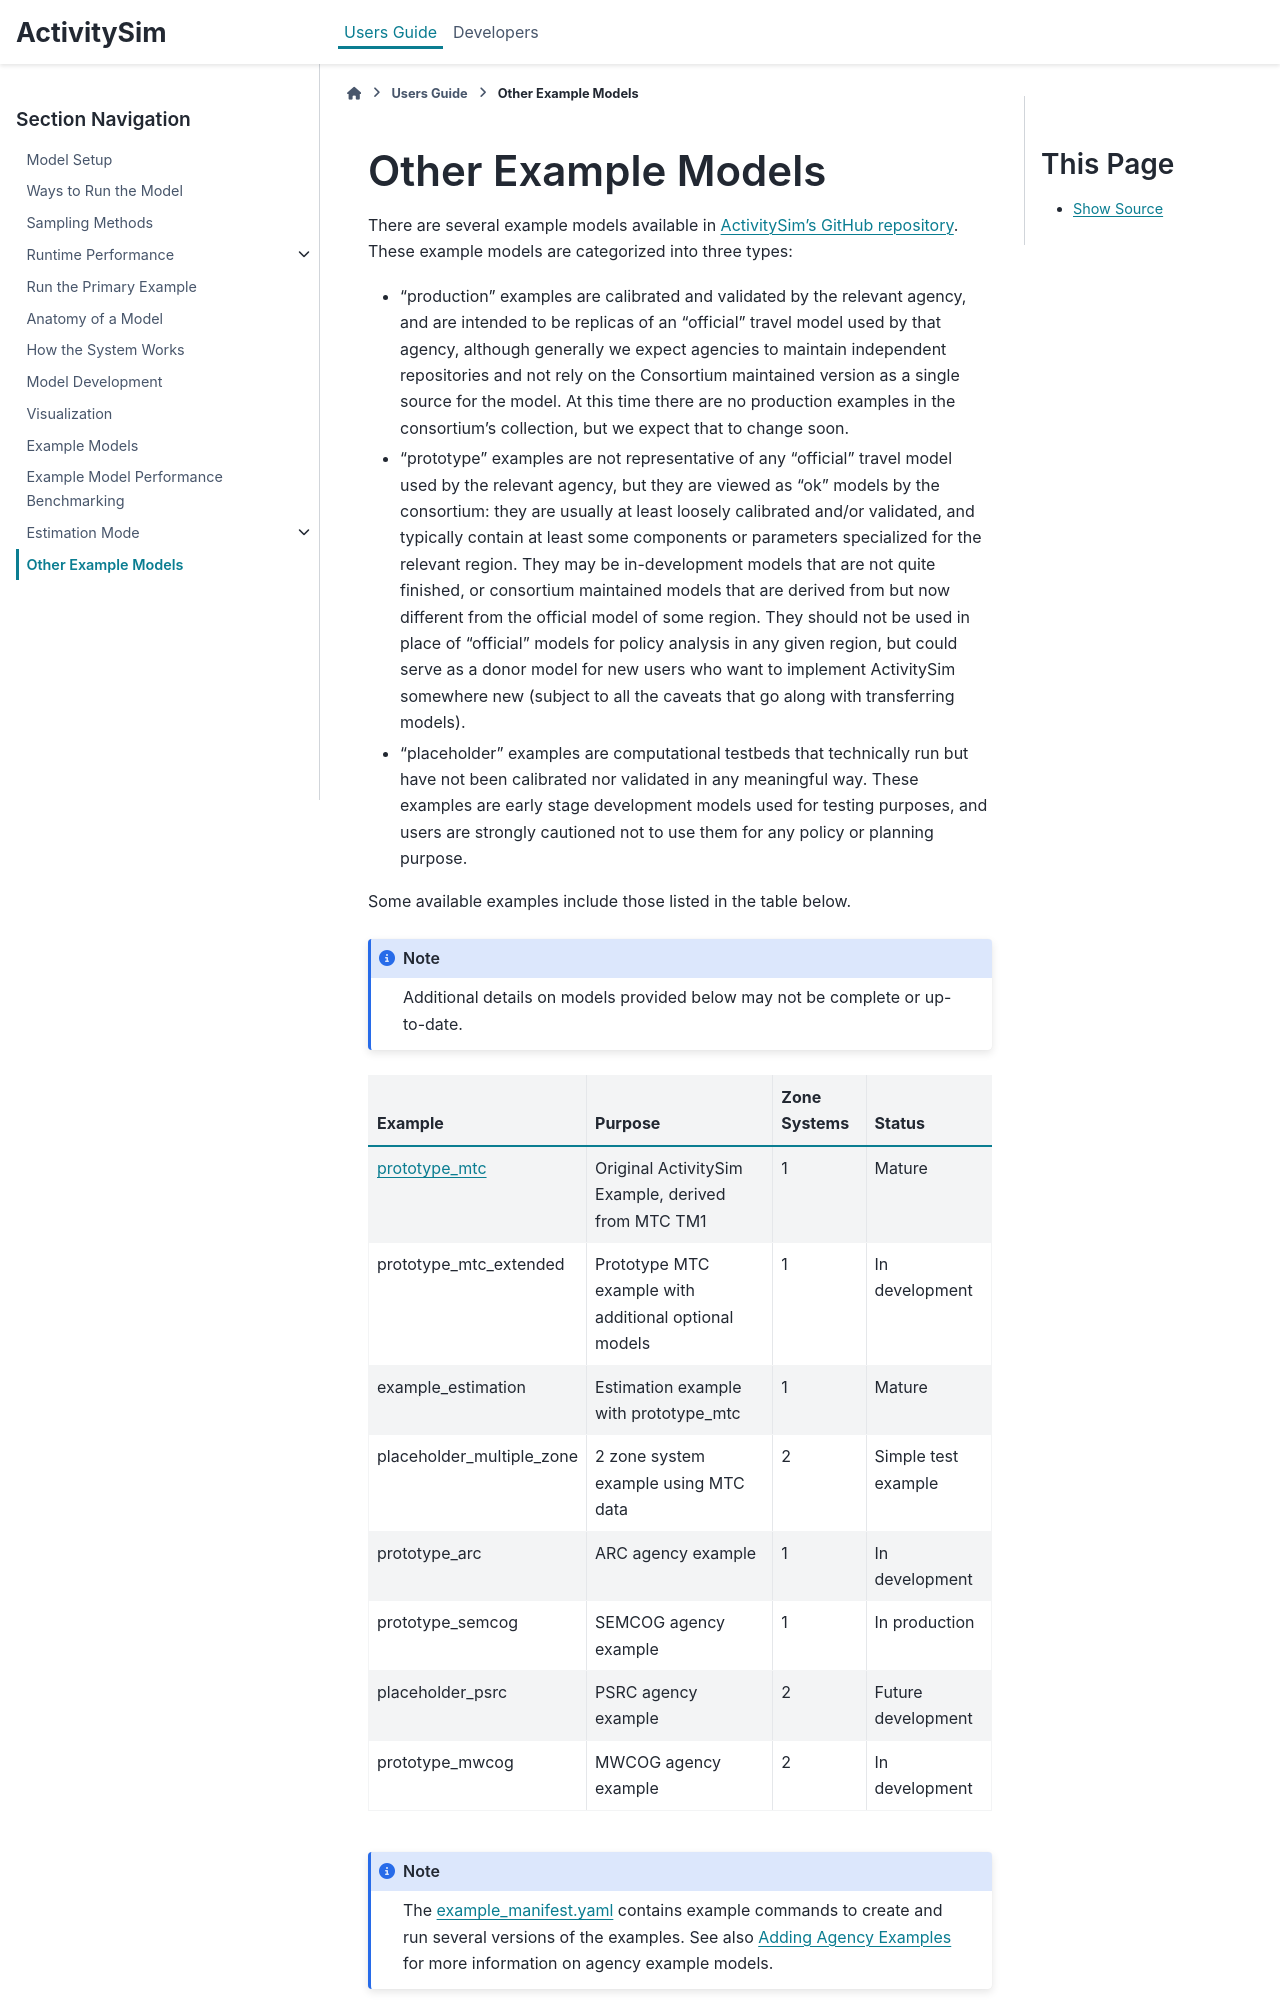

repository: sumitbindra/activitysim · page: develop/users-guide/other_examples.html · generator: sphinx


Other Example Models
====================

There are several example models available in `ActivitySim's GitHub repository <https://github.com/ActivitySim/activitysim/tree/main/activitysim/examples>`__. These example models are categorized into three types:


* "production" examples are calibrated and validated by the relevant agency, and
  are intended to be replicas of an "official" travel model used by that agency,
  although generally we expect agencies to maintain independent repositories and
  not rely on the Consortium maintained version as a single source for the model.
  At this time there are no production examples in the consortium's collection,
  but we expect that to change soon.
* "prototype" examples are not representative of any "official" travel model
  used by the relevant agency, but they are viewed as "ok" models by the
  consortium: they are usually at least loosely calibrated and/or validated, and
  typically contain at least some components or parameters specialized for the
  relevant region. They may be in-development models that are not quite finished,
  or consortium maintained models that are derived from but now different from
  the official model of some region. They should not be used in place of
  "official" models for policy analysis in any given region, but could serve as
  a donor model for new users who want to implement ActivitySim somewhere new
  (subject to all the caveats that go along with transferring models).
* "placeholder" examples are computational testbeds that technically run but
  have not been calibrated nor validated in any meaningful way. These examples
  are early stage development models used for testing purposes, and users are
  strongly cautioned not to use them for any policy or planning purpose.

Some available examples include those listed in the table below.

.. note::
   Additional details on models provided below may not be complete or up-to-date.
